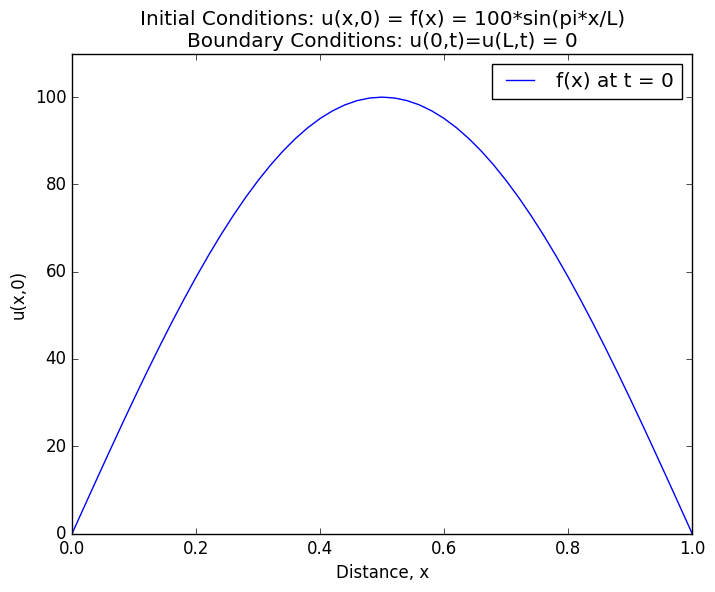
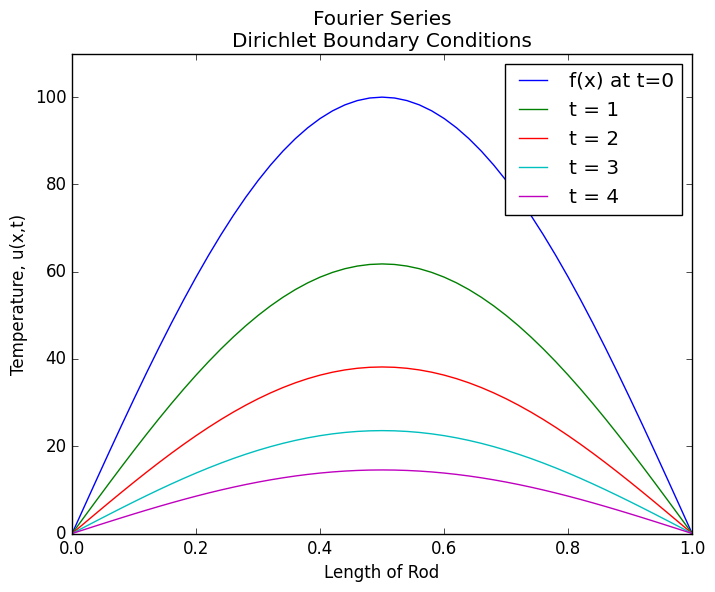

Python code for these plots, in order:
# Plotting Code for Solution to Heat Equation using Fourier Series

import numpy as np
import math
import matplotlib.pyplot as plt
import matplotlib as mpl
from scipy import signal
import scipy.fftpack
mpl.style.use('classic')

def decay(n, alpha, t, L):
    '''
    return exponential decay factor
    '''
    return np.exp(-n**2 * np.pi**2 * alpha * t / L**2)

def Dn_coeff(L, n, x):
    '''
    return Dn (Fourier Coefficient) 
    which is equal to 1 for n==1 and 0 otherwise due to how the integral plays out
    IC: f(x) = 100*sin(pi* x /L)
    The integral from 0 to L of sin(m * pi * x / L) * sin(n pi x /L) = 1 when m==n and 0 when m!=n (orthogonal)
    '''
    if (n==1): # (when m == n)
        return 1.0
    else: # (when m != n)
        return 0.0

def heat(to_n, x, alpha, t, L):
    '''
    n is max size of n in summation
    x is the distance along rod from 0
    alpha is the thermal diffusivity
    t is time t
    L is the length of the rod
    return u(x, t)
    '''
    nn = np.arange(1, to_n + 1) # n values
    return np.sum([Dn_coeff(L, n, x) * np.sin(np.pi*x/L) * decay(n, alpha, t, L) for n in nn]) 

## set parameters
alpha = 1.22*10**(-3) # thermal diffusivity
u_max = 100.0 # initial max. temp.
# x dimension
L = 1.0 # length of rod
nx = 51
dx = L/(nx-1)

#dx = 0.01 # distance step

xx= np.arange(0.00, L+dx, dx)   # distance values
#t dimension
T = 200 # duration of simulation
dt = 40 # time step
tt = np.arange(0, T+dt, dt)  # time values

## plot initial conditions
ic = u_max*np.sin(xx *np.pi/L)
plt.figure(1)
plt.plot(xx, ic, 'b', label='f(x) at t = 0')
plt.title("Initial Conditions: u(x,0) = f(x) = 100*sin(pi*x/L)"
          "\n"
          "Boundary Conditions: u(0,t)=u(L,t) = 0")
plt.ylabel("u(x,0)")
plt.xlabel("Distance, x")
plt.ylim(0, 110)
plt.legend()
plt.show()

## run simulation
to_n = 1 # summation can go to infinity but in this case all energy is in the wave of n = 1
simulation = [[u_max * heat(to_n, x, alpha, t, L) for x in xx] for t in tt]

# plot results
plt.figure(2)
plt.ylim(0, 110)
plt.plot(xx, simulation[0], 'b', label='f(x) at t=0')
plt.plot(xx, simulation[1], 'g', label='t = 1')
plt.plot(xx, simulation[2], 'r', label='t = 2')
plt.plot(xx, simulation[3], 'c', label='t = 3')
plt.plot(xx, simulation[4], 'm', label='t = 4')
plt.legend()
plt.title("Fourier Series"
          "\n"
          "Dirichlet Boundary Conditions")
plt.ylabel("Temperature, u(x,t)")
plt.xlabel('Length of Rod')
plt.show()

